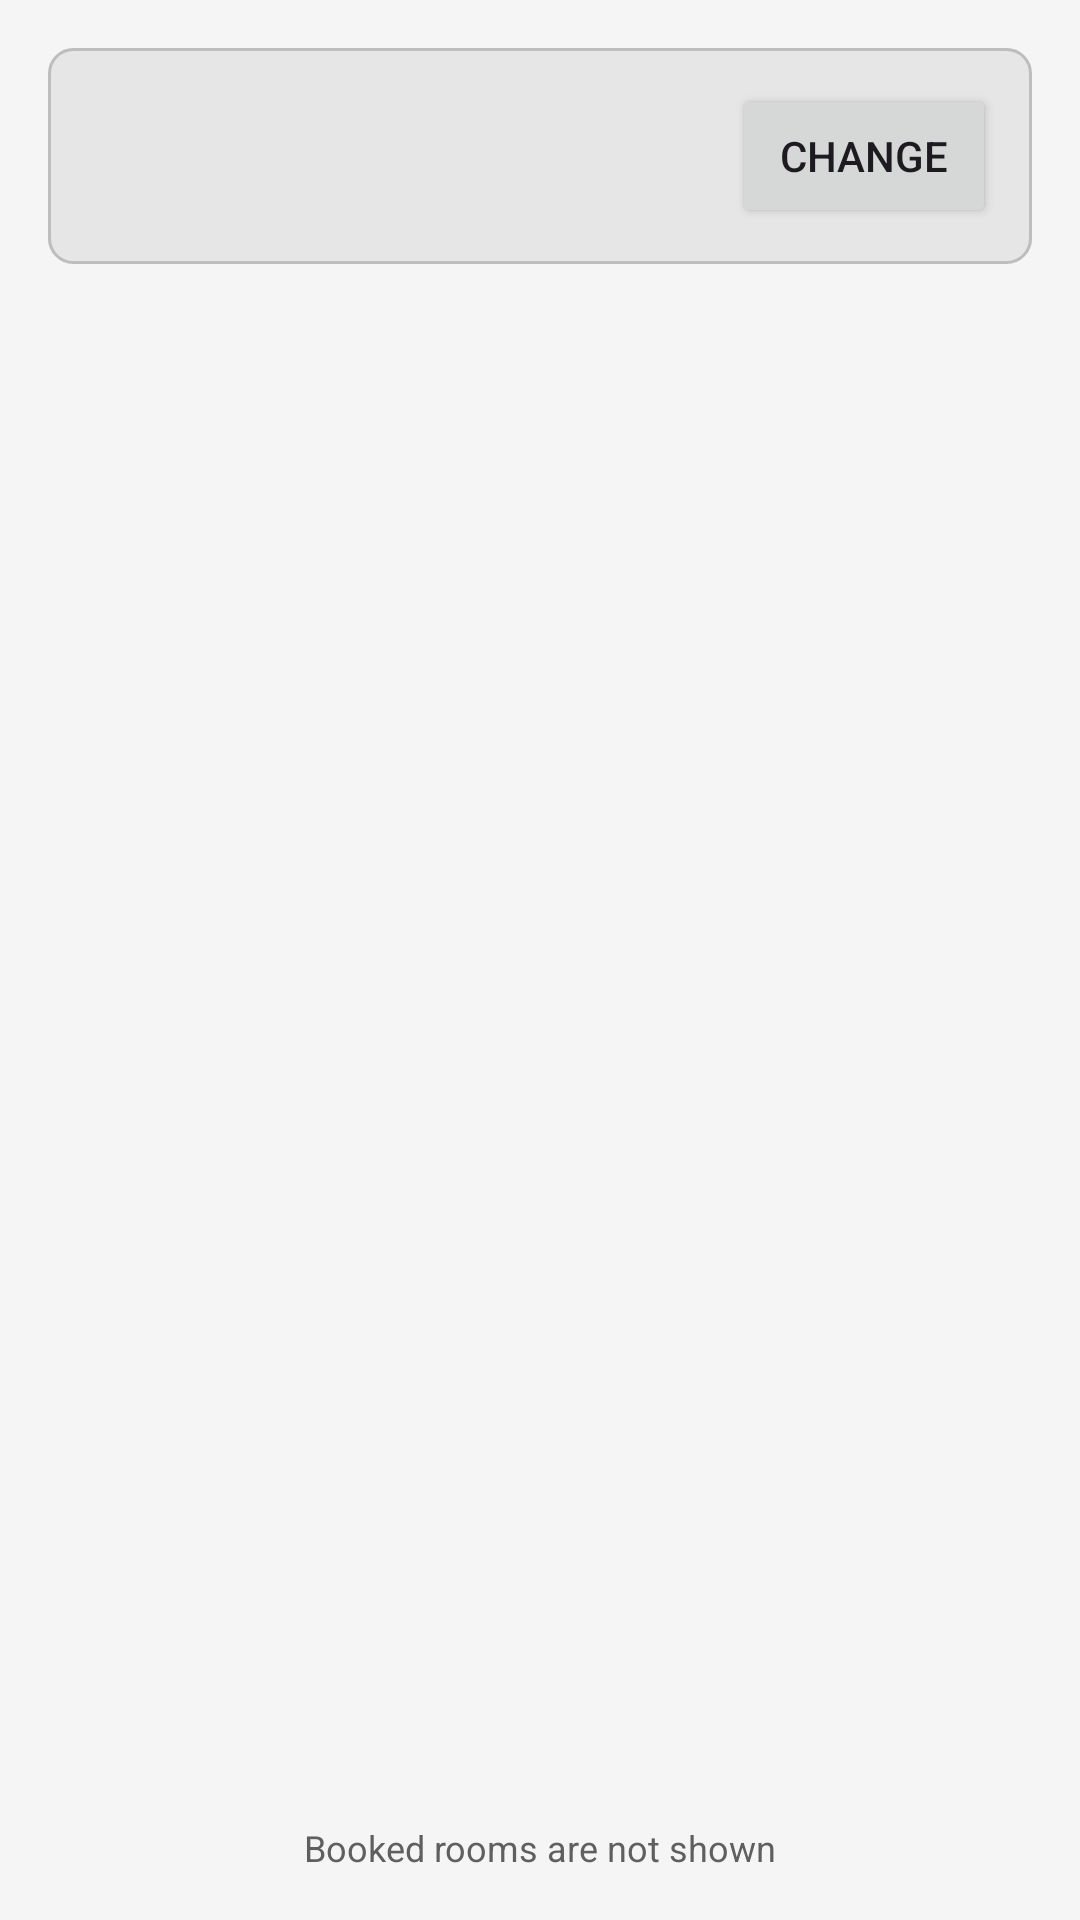

This screen was rendered from an Android layout file. Write that file and the resources it references.
<!-- AndroidManifest.xml: application theme Theme.COMP2000RoomBookingApp -->
<!-- res/layout/activity_free_rooms.xml -->
<?xml version="1.0" encoding="utf-8"?>
<LinearLayout xmlns:android="http://schemas.android.com/apk/res/android"
    android:layout_width="match_parent"
    android:layout_height="match_parent"
    android:orientation="vertical"
    android:padding="16dp">

    <LinearLayout
        android:layout_width="match_parent"
        android:layout_height="wrap_content"
        android:background="@drawable/bg_banner"
        android:gravity="center_vertical"
        android:orientation="horizontal">

        <TextView
            android:id="@+id/tv_slot"
            android:layout_width="0dp"
            android:layout_height="wrap_content"
            android:layout_weight="1"
            android:textColor="@color/text_primary"
            android:textSize="16sp"
            android:textStyle="bold" />

        <Button
            android:id="@+id/btn_change"
            android:layout_width="wrap_content"
            android:layout_height="wrap_content"
            android:minHeight="48dp"
            android:text="@string/change" />
    </LinearLayout>

    <TextView
        android:id="@+id/tv_count"
        android:layout_width="wrap_content"
        android:layout_height="wrap_content"
        android:layout_marginTop="12dp"
        android:textColor="@color/text_primary"
        android:textSize="16sp"
        android:textStyle="bold" />

    <TextView
        android:id="@+id/tv_empty"
        android:layout_width="match_parent"
        android:layout_height="wrap_content"
        android:layout_marginTop="8dp"
        android:text="@string/no_rooms_free"
        android:textColor="@color/text_secondary"
        android:visibility="gone" />

    <androidx.recyclerview.widget.RecyclerView
        android:id="@+id/rooms_list"
        android:layout_width="match_parent"
        android:layout_height="0dp"
        android:layout_marginTop="8dp"
        android:layout_weight="1" />

    <TextView
        android:layout_width="wrap_content"
        android:layout_height="wrap_content"
        android:layout_gravity="center_horizontal"
        android:text="@string/rooms_footnote"
        android:textColor="@color/text_secondary"
        android:textSize="12sp" />
</LinearLayout>
<!-- resources referenced by this layout -->
<resources>
  <color name="text_primary">#1F1F1F</color>
  <color name="text_secondary">#5F5F5F</color>
  <!-- drawable bg_banner (drawable) -->
  <?xml version="1.0" encoding="utf-8"?>
  <shape xmlns:android="http://schemas.android.com/apk/res/android" android:shape="rectangle">
      <solid android:color="@color/nav_unselected" />
      <stroke android:width="1dp" android:color="@color/stroke" />
      <corners android:radius="8dp" />
      <padding android:left="12dp" android:top="12dp" android:right="12dp" android:bottom="12dp" />
  </shape>
  <string name="change">Change</string>
  <string name="no_rooms_free">No rooms are free at this time. Try another time.</string>
  <string name="rooms_footnote">Booked rooms are not shown</string>
  <style name="Theme.COMP2000RoomBookingApp" parent="Theme.Material3.Light">
          <item name="colorPrimary">@color/accent</item>
          <item name="colorOnPrimary">@color/on_accent</item>
          <item name="android:windowBackground">@color/screen_bg</item>
      </style>
  <color name="nav_unselected">#E6E6E6</color>
  <color name="stroke">#BDBDBD</color>
  <color name="accent">#303030</color>
  <color name="on_accent">#FFFFFF</color>
  <color name="screen_bg">#F5F5F5</color>
</resources>
